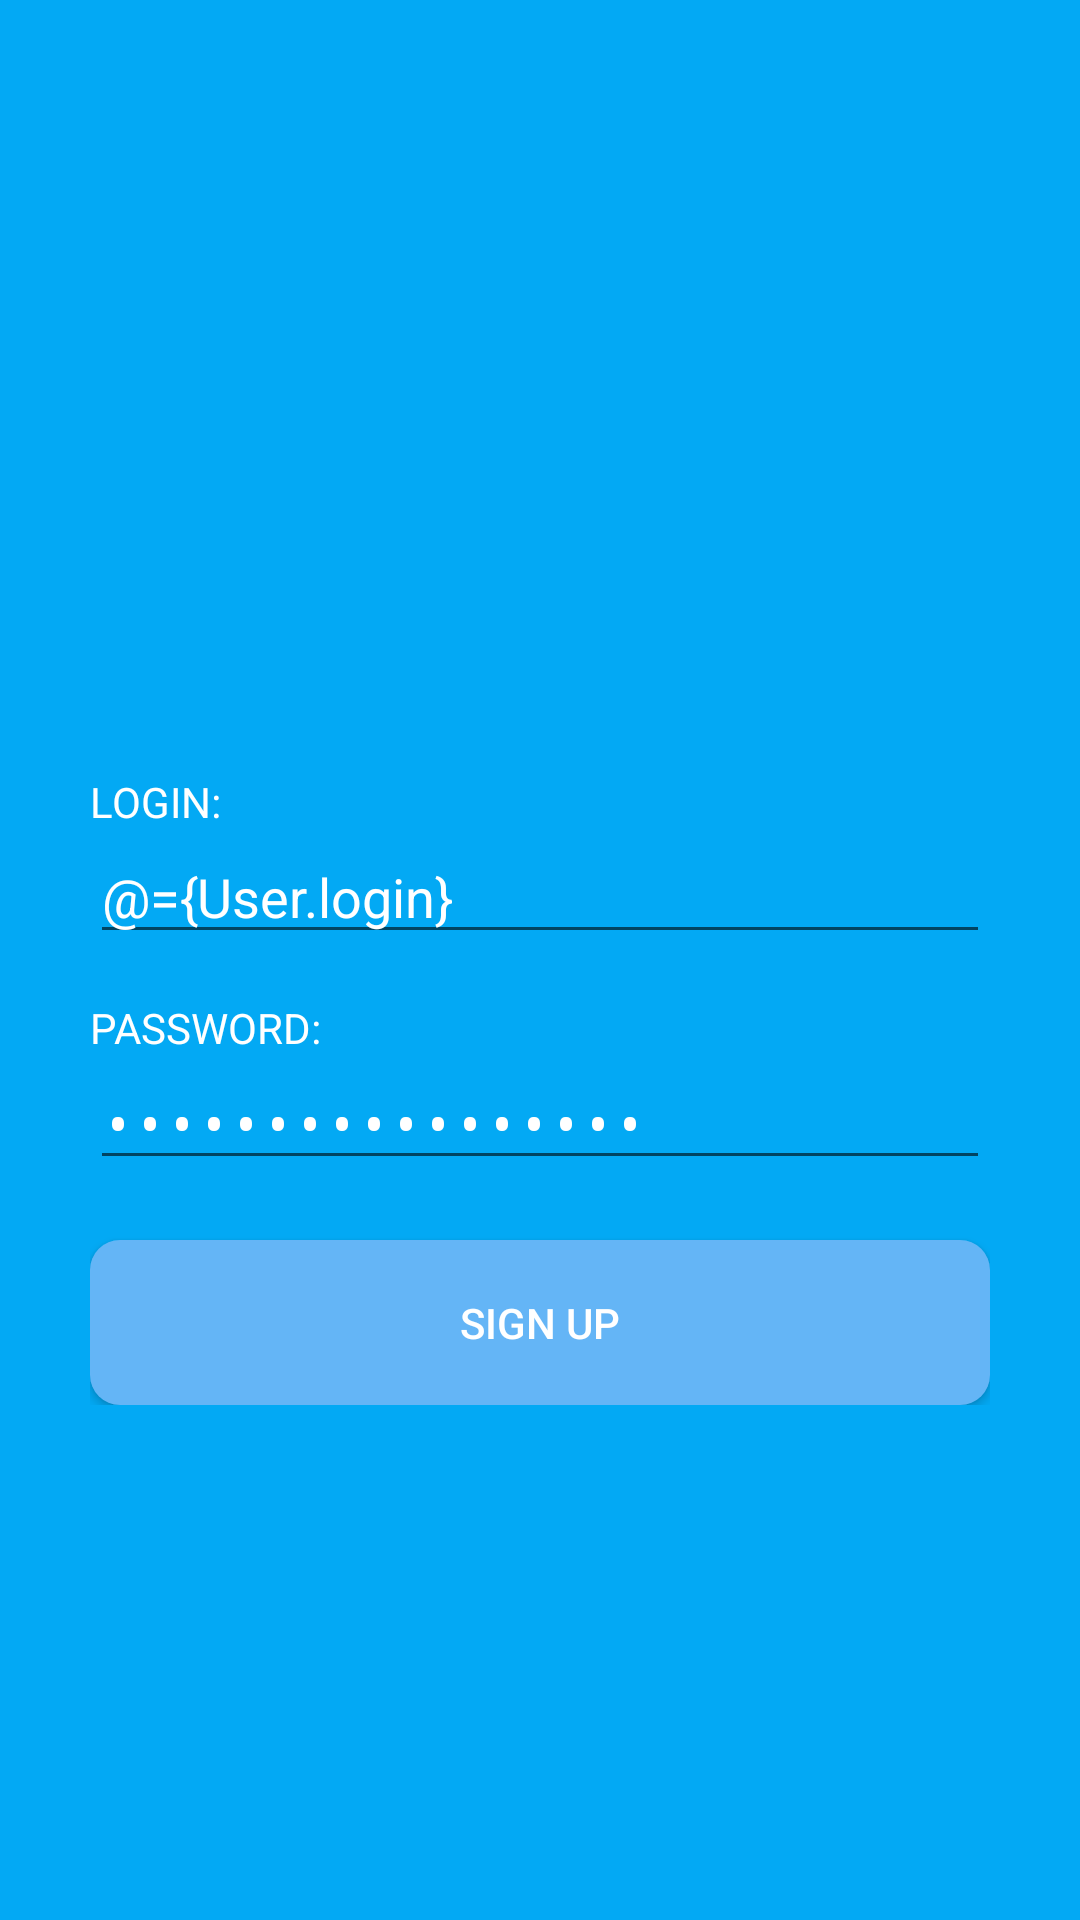

The Android layout XML behind this screen, and the referenced resources:
<!-- AndroidManifest.xml: activity theme AppTheme.NoActionBar -->
<!-- res/layout/activity_sign_up.xml -->
<?xml version="1.0" encoding="utf-8"?>
<layout xmlns:android="http://schemas.android.com/apk/res/android"
    xmlns:app="http://schemas.android.com/apk/res-auto"
    xmlns:tools="http://schemas.android.com/tools"
    tools:context=".views.SignUpActivity">

    <data>
        <variable
            name="User"
            type="com.example.phonebook.viewModels.SignUpViewModel" />
    </data>

    <androidx.constraintlayout.widget.ConstraintLayout
        android:layout_width="match_parent"
        android:layout_height="match_parent"
        android:background="@color/colorPrimary">

        <LinearLayout
            android:id="@+id/createUserForm"
            android:layout_width="300dp"
            android:layout_height="wrap_content"
            android:orientation="vertical"
            app:layout_constraintBottom_toBottomOf="parent"
            app:layout_constraintEnd_toEndOf="parent"
            app:layout_constraintHorizontal_bias="0.5"
            app:layout_constraintStart_toStartOf="parent"
            app:layout_constraintTop_toTopOf="parent"
            app:layout_constraintVertical_bias="0.6">

            <TextView
                android:layout_width="match_parent"
                android:layout_height="wrap_content"
                android:text="@string/create_user_form_login_text"
                android:textColor="@android:color/white" />

            <EditText
                android:layout_width="match_parent"
                android:layout_height="wrap_content"
                android:ems="10"
                android:inputType="textPersonName"
                android:textColor="@android:color/white"
                android:textColorHighlight="@android:color/white"
                android:textColorLink="@android:color/white"
                android:textCursorDrawable="@drawable/edit_text_cursor"
                android:text="@={User.login}"
                app:backgroundTint="@android:color/white" />

            <TextView
                android:id="@+id/createUserFormPasswordText"
                android:layout_width="match_parent"
                android:layout_height="wrap_content"
                android:layout_marginTop="15dp"
                android:text="@string/create_user_form_password_text"
                android:textColor="@android:color/white" />

            <EditText
                android:layout_width="match_parent"
                android:layout_height="wrap_content"
                android:ems="10"
                android:inputType="textPassword"
                android:textColor="@android:color/white"
                android:textColorHighlight="@android:color/white"
                android:textColorLink="@android:color/white"
                android:textCursorDrawable="@drawable/edit_text_cursor"
                android:text="@={User.password}"
                app:backgroundTint="@android:color/white" />

            <androidx.appcompat.widget.AppCompatButton
                style="@style/AppTheme.RoundedCornerMaterialButton"
                android:layout_width="match_parent"
                android:layout_height="55dp"
                android:layout_marginTop="20dp"
                android:text="@string/create_user_button_text"
                android:onClick="@{() -> User.signUp()}"/>

        </LinearLayout>

        <ImageView
            android:id="@+id/SignUpIcon"
            android:layout_width="wrap_content"
            android:layout_height="wrap_content"
            app:layout_constraintBottom_toTopOf="@id/createUserForm"
            app:layout_constraintEnd_toEndOf="parent"
            app:layout_constraintStart_toStartOf="parent"
            app:layout_constraintTop_toTopOf="parent"
            app:srcCompat="@drawable/add_512" />

    </androidx.constraintlayout.widget.ConstraintLayout>
</layout>
<!-- resources referenced by this layout -->
<resources>
  <color name="colorPrimary">#03A9F4</color>
  <string name="create_user_button_text">SIGN UP</string>
  <string name="create_user_form_login_text">LOGIN:</string>
  <string name="create_user_form_password_text">PASSWORD:</string>
  <style name="AppTheme.RoundedCornerMaterialButton" parent="Widget.AppCompat.Button.Colored">
          <item name="android:background">@drawable/rounded_shape</item>
      </style>
  <style name="AppTheme.NoActionBar">
          <item name="windowActionBar">false</item>
          <item name="windowNoTitle">true</item>
      </style>
  <!-- drawable rounded_shape (drawable) -->
  <shape
      xmlns:android="http://schemas.android.com/apk/res/android"
      android:shape="rectangle">
  
      <solid
          android:color="@color/signInButtonColor">
      </solid>
  
      <corners
          android:radius="10dp">
      </corners>
  
  </shape>
  <color name="signInButtonColor">#64B5F6</color>
</resources>
